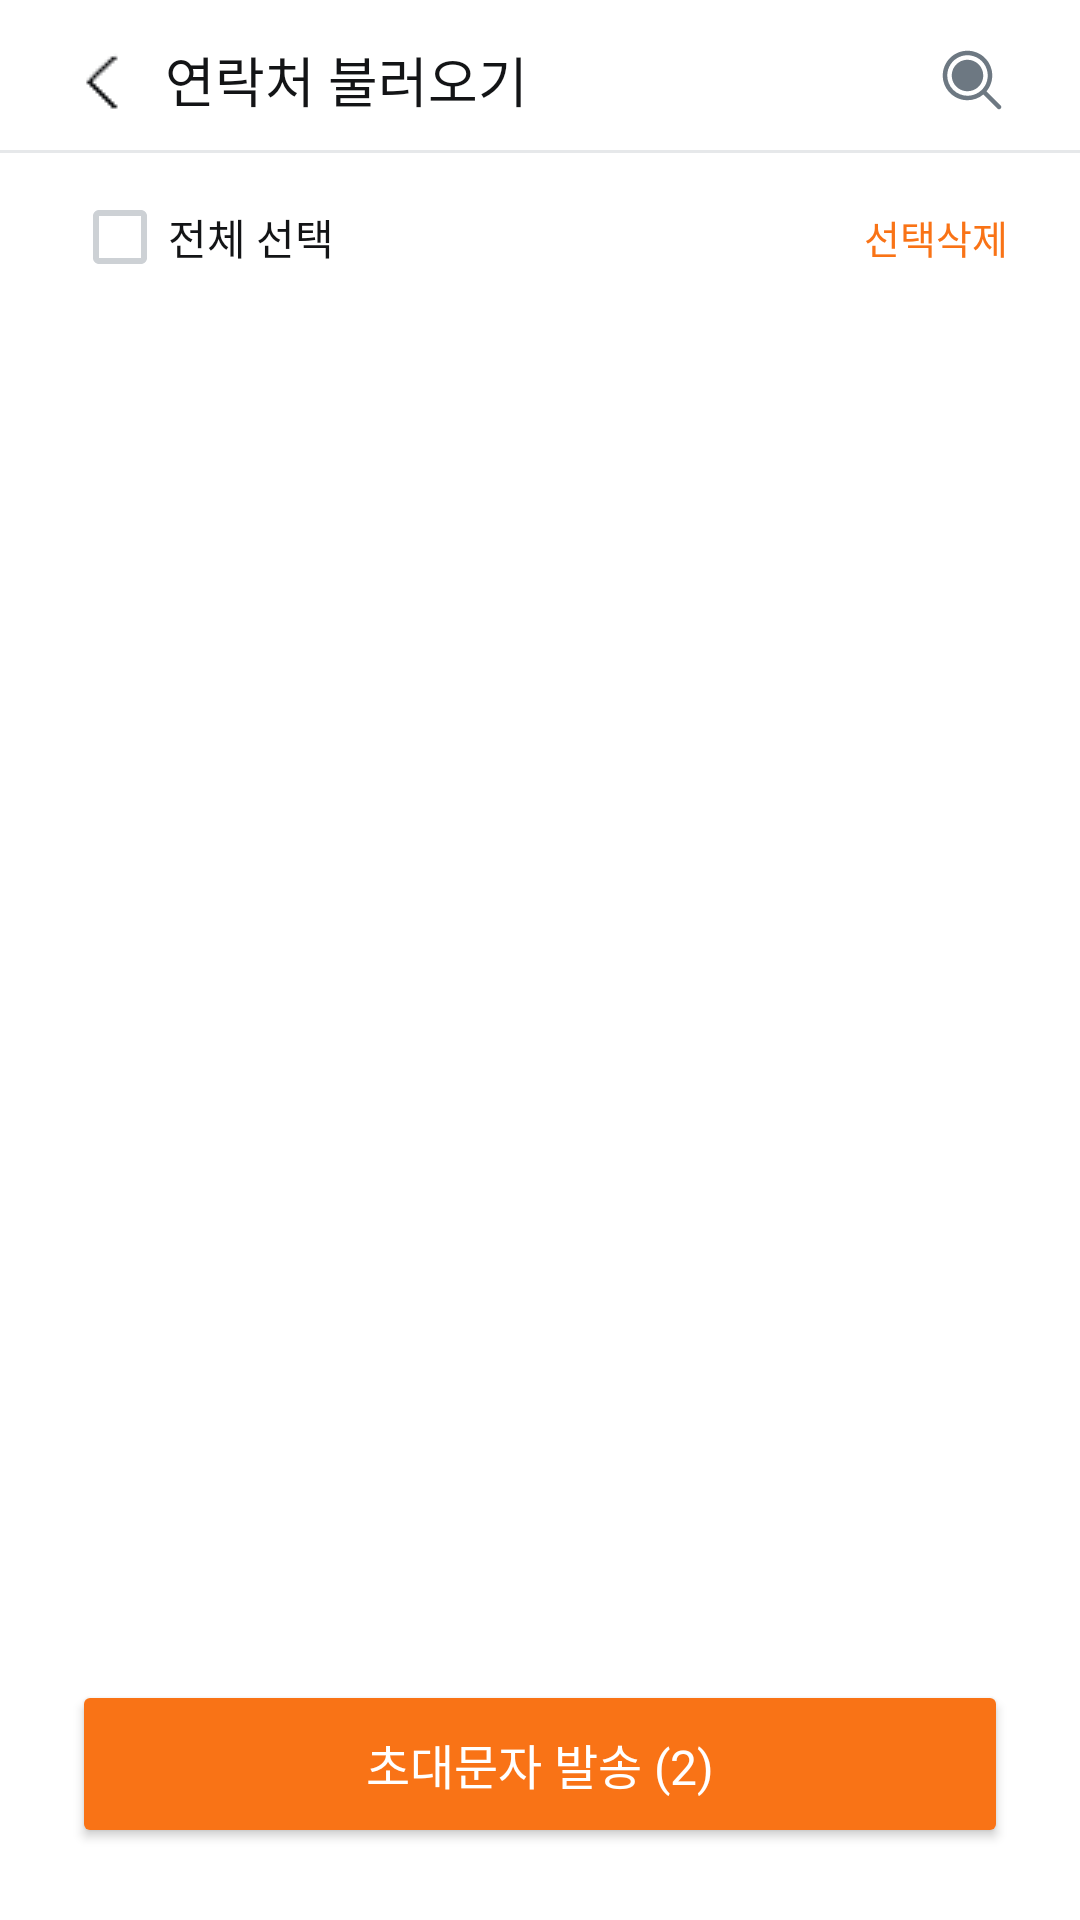

Write the Android layout XML for this screen, with the resource values it uses.
<!-- AndroidManifest.xml: application theme Theme.Smart_Safety_Management -->
<!-- res/layout/setting_invite_phonenumber.xml -->
<?xml version="1.0" encoding="utf-8"?>
<androidx.coordinatorlayout.widget.CoordinatorLayout
    xmlns:android="http://schemas.android.com/apk/res/android"
    xmlns:app="http://schemas.android.com/apk/res-auto"
    android:layout_width="match_parent"
    android:layout_height="match_parent"
    android:background="@color/base">

    
    <include
        layout="@layout/common_toolbar"
        android:visibility="gone"
        android:layout_gravity="top"/>

    
    <androidx.constraintlayout.widget.ConstraintLayout
        android:id="@+id/topBar"
        android:layout_width="match_parent"
        android:layout_height="wrap_content"
        android:paddingBottom="10dp">

        
        <ImageButton
            android:id="@+id/backButton"
            android:layout_width="23dp"
            android:layout_height="29dp"
            android:layout_marginStart="24dp"
            android:layout_marginTop="12dp"
            android:background="?attr/selectableItemBackgroundBorderless"
            app:layout_constraintStart_toStartOf="parent"
            app:layout_constraintTop_toTopOf="parent"
            app:srcCompat="@drawable/icon_back"
            app:tint="@color/gray900_gray50"/>

        
        <TextView
            android:id="@+id/titleText"
            android:layout_width="wrap_content"
            android:layout_height="wrap_content"
            android:layout_marginStart="8dp"
            android:text="연락처 불러오기"
            android:letterSpacing="0"
            android:textSize="18sp"
            android:textColor="@color/gray900_gray50"
            android:fontFamily="@font/pretendard_semibold"
            app:layout_constraintStart_toEndOf="@id/backButton"
            app:layout_constraintTop_toTopOf="@id/backButton"
            app:layout_constraintBottom_toBottomOf="@id/backButton"/>

        
        <ImageView
            android:id="@+id/searchIcon"
            android:layout_width="24dp"
            android:layout_height="24dp"
            android:layout_marginEnd="24dp"
            app:srcCompat="@drawable/ic_search"
            app:layout_constraintEnd_toEndOf="parent"
            app:layout_constraintTop_toTopOf="@id/backButton"
            app:layout_constraintBottom_toBottomOf="@id/backButton"/>
    </androidx.constraintlayout.widget.ConstraintLayout>

    
    <LinearLayout
        android:layout_width="match_parent"
        android:layout_height="match_parent"
        android:layout_marginTop="50dp"
        android:orientation="vertical">

        
        <EditText
            android:id="@+id/searchEdit"
            android:layout_width="match_parent"
            android:layout_height="44dp"
            android:layout_marginStart="24dp"
            android:layout_marginEnd="24dp"
            android:layout_marginTop="12dp"
            android:layout_marginBottom="12dp"
            android:background="@drawable/bg_edittext"
            android:fontFamily="@font/pretendard_medium"
            android:hint="이름 또는 전화번호를 검색하세요"
            android:letterSpacing="0"
            android:paddingStart="16dp"
            android:paddingEnd="16dp"
            android:textSize="14sp"
            android:visibility="gone" />

        
        <View
            android:layout_width="match_parent"
            android:layout_height="1dp"
            android:background="@color/gray100_gray950" />

        
        <LinearLayout
            android:layout_width="match_parent"
            android:layout_height="wrap_content"
            android:gravity="center_vertical"
            android:layout_marginStart="24dp"
            android:layout_marginEnd="24dp"
            android:layout_marginTop="12dp"
            android:layout_marginBottom="12dp">

            <com.google.android.material.checkbox.MaterialCheckBox
                android:id="@+id/checkAll"
                android:layout_width="wrap_content"
                android:layout_height="wrap_content"
                android:text="전체 선택"
                android:letterSpacing="0"
                android:textSize="14sp"
                android:fontFamily="@font/pretendard_medium"
                android:textColor="@color/gray900_gray50"

                android:padding="0dp"
                android:minWidth="0dp"
                android:minHeight="0dp"

                app:useMaterialThemeColors="false"
                app:buttonTint="@color/checkbox_filled_colors"/>

            <View
                android:layout_width="0dp"
                android:layout_height="0dp"
                android:layout_weight="1"/>

            <TextView
                android:id="@+id/clearText"
                android:layout_height="wrap_content"
                android:layout_width="wrap_content"
                android:text="선택삭제"
                android:letterSpacing="0"
                android:textSize="13sp"
                android:textColor="@color/orange500"
                android:fontFamily="@font/pretendard_semibold"/>
        </LinearLayout>

        
        <androidx.recyclerview.widget.RecyclerView
            android:id="@+id/contactRecycler"
            android:layout_width="match_parent"
            android:layout_height="0dp"
            android:layout_weight="1"/>
    </LinearLayout>

    
    <Button
        android:id="@+id/btn_send"
        android:layout_width="match_parent"
        android:layout_height="56dp"
        android:layout_gravity="bottom"
        android:layout_marginStart="24dp"
        android:layout_marginEnd="24dp"
        android:layout_marginBottom="24dp"
        android:text="초대문자 발송 (2)"
        android:letterSpacing="0"
        android:textSize="16sp"
        android:textColor="@color/white_black"
        android:fontFamily="@font/pretendard_semibold"
        android:backgroundTint="@color/orange500"
        app:cornerRadius="8dp"/>

</androidx.coordinatorlayout.widget.CoordinatorLayout>
<!-- res/layout/common_toolbar.xml (included above) -->
<?xml version="1.0" encoding="utf-8"?>
<androidx.appcompat.widget.Toolbar
    xmlns:android="http://schemas.android.com/apk/res/android"
    xmlns:app="http://schemas.android.com/apk/res-auto"
    android:id="@+id/toolbar"
    android:layout_width="match_parent"
    android:layout_height="?attr/actionBarSize"
    android:background="@color/base"
    app:navigationIcon="@drawable/icon_back"
    app:titleTextColor="@color/gray900_gray50"
    app:contentInsetStartWithNavigation="0dp" />
<!-- resources referenced by this layout -->
<resources>
  <color name="base">#FFFFFF</color>
  <color name="gray100_gray950">#E6E8EA</color>
  <color name="gray900_gray50">#131416</color>
  <color name="orange500">#F97316</color>
  <color name="white_black">#FFFFFF</color>
  <!-- drawable bg_edittext (drawable) -->
  <shape xmlns:android="http://schemas.android.com/apk/res/android">
      <solid android:color="@color/white_gray900"/>
      <stroke
          android:width="1dp"
          android:color="@color/gray200_gray800"/>
      <corners android:radius="8dp"/>
  </shape>
  <!-- drawable ic_search (drawable) -->
  <vector xmlns:android="http://schemas.android.com/apk/res/android"
      android:width="24dp"
      android:height="24dp"
      android:viewportWidth="24"
      android:viewportHeight="24">
    <path
        android:pathData="M15.75,10.5C15.75,11.538 15.442,12.553 14.865,13.417C14.288,14.28 13.468,14.953 12.509,15.35C11.55,15.748 10.494,15.851 9.476,15.649C8.457,15.446 7.522,14.946 6.788,14.212C6.053,13.478 5.553,12.542 5.351,11.524C5.148,10.506 5.252,9.45 5.65,8.491C6.047,7.531 6.72,6.711 7.583,6.135C8.447,5.558 9.462,5.25 10.5,5.25C11.892,5.25 13.228,5.803 14.212,6.787C15.197,7.772 15.75,9.107 15.75,10.5ZM21.531,21.53C21.461,21.6 21.378,21.655 21.287,21.693C21.196,21.731 21.099,21.75 21,21.75C20.902,21.75 20.804,21.731 20.713,21.693C20.622,21.655 20.539,21.6 20.469,21.53L15.776,16.836C14.144,18.194 12.052,18.871 9.933,18.725C7.815,18.579 5.835,17.622 4.404,16.054C2.974,14.485 2.203,12.425 2.252,10.303C2.301,8.18 3.167,6.158 4.669,4.658C6.171,3.157 8.193,2.294 10.316,2.246C12.438,2.199 14.498,2.972 16.065,4.404C17.632,5.836 18.587,7.817 18.731,9.935C18.875,12.053 18.197,14.145 16.837,15.776L21.531,20.469C21.6,20.539 21.656,20.622 21.693,20.713C21.731,20.804 21.751,20.901 21.751,21C21.751,21.098 21.731,21.196 21.693,21.287C21.656,21.378 21.6,21.461 21.531,21.53ZM10.5,17.25C11.835,17.25 13.14,16.854 14.25,16.112C15.36,15.37 16.225,14.316 16.736,13.083C17.247,11.849 17.381,10.492 17.12,9.183C16.86,7.874 16.217,6.671 15.273,5.727C14.329,4.783 13.126,4.14 11.817,3.879C10.507,3.619 9.15,3.753 7.917,4.264C6.684,4.774 5.629,5.64 4.888,6.75C4.146,7.86 3.75,9.165 3.75,10.5C3.752,12.289 4.464,14.005 5.729,15.271C6.995,16.536 8.71,17.248 10.5,17.25Z"
        android:fillColor="#6D7882"/>
  </vector>
  <!-- drawable icon_back: png bitmap (drawable, 374 bytes) -->
  <style name="Theme.Smart_Safety_Management" parent="Theme.MaterialComponents.DayNight.NoActionBar">
  
          <item name="android:letterSpacing">0</item>
          <item name="materialButtonStyle">@style/Widget.App.Button</item>
  
          
          <item name="android:statusBarColor">@color/white</item>
          <item name="android:windowLightStatusBar">true</item>
      </style>
  <color name="white_gray900">#FFFFFF</color>
  <color name="gray200_gray800">#CDD1D5</color>
  <style name="Widget.App.Button" parent="Widget.MaterialComponents.Button">
          <item name="android:textAllCaps">false</item>
          <item name="android:letterSpacing">0</item>
      </style>
  <color name="white">#FFFFFF</color>
</resources>
